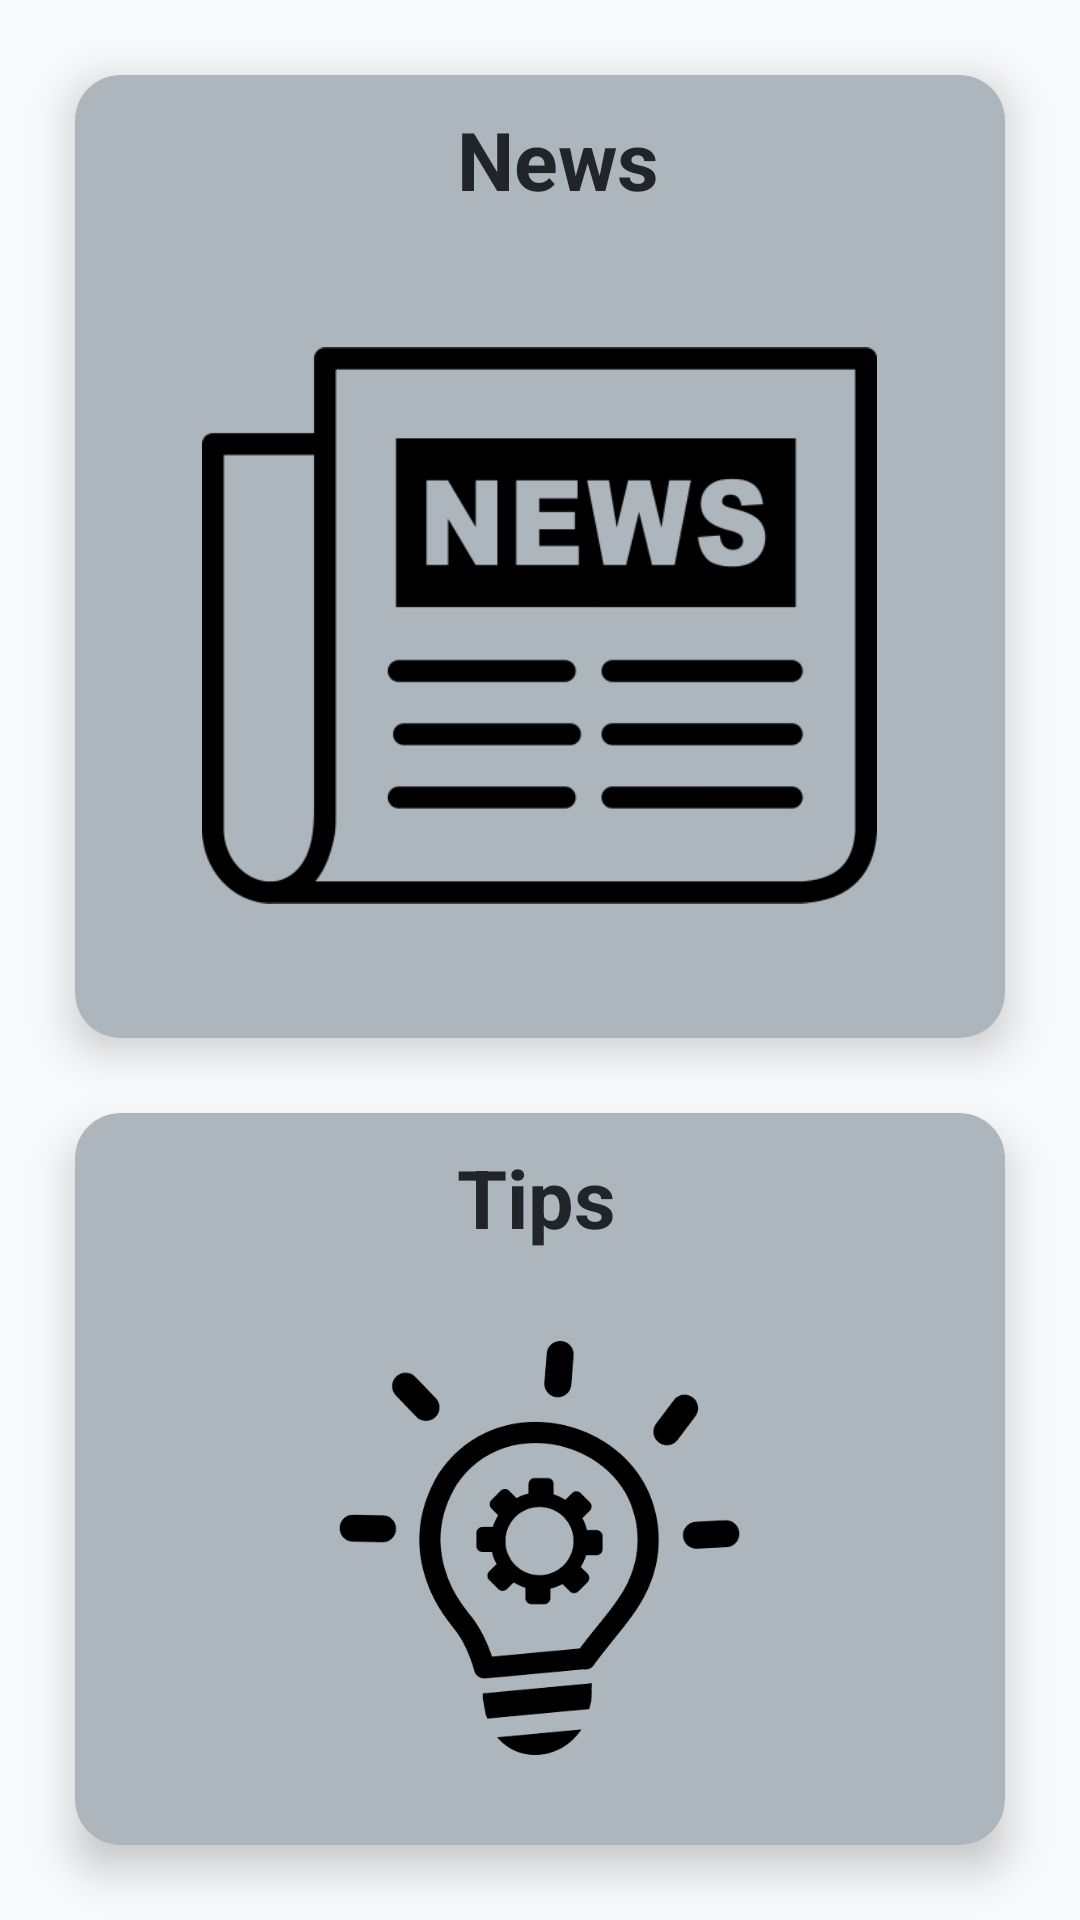

Produce the Android XML layout that renders to this screen, including the resource entries it uses.
<!-- AndroidManifest.xml: application theme Theme.Design.NoActionBar -->
<!-- res/layout/fragment_explore.xml -->
<?xml version="1.0" encoding="utf-8"?>
<androidx.constraintlayout.widget.ConstraintLayout xmlns:android="http://schemas.android.com/apk/res/android"
    xmlns:app="http://schemas.android.com/apk/res-auto"
    xmlns:tools="http://schemas.android.com/tools"
    android:id="@+id/relativeLayout"
    android:layout_width="fill_parent"
    android:layout_height="match_parent"
    android:background="@color/mainBackground">


    <LinearLayout
        android:layout_width="match_parent"
        android:layout_height="match_parent"
        android:gravity="center_vertical"
        android:orientation="vertical"
        app:layout_constraintBottom_toBottomOf="parent"
        app:layout_constraintEnd_toEndOf="parent"
        app:layout_constraintHorizontal_bias="0.0"
        app:layout_constraintStart_toStartOf="parent"
        app:layout_constraintTop_toTopOf="parent"
        app:layout_constraintVertical_bias="1.0">

        <androidx.cardview.widget.CardView
            android:id="@+id/newsCard"
            android:layout_width="match_parent"
            android:layout_height="wrap_content"
            android:layout_gravity="center"
            android:layout_marginStart="25dp"
            android:layout_marginTop="25dp"
            android:layout_marginEnd="25dp"
            android:clickable="true"
            android:foreground="?attr/selectableItemBackground"
            android:stateListAnimator="@animator/lift_on_touch"
            app:cardBackgroundColor="@color/colorPrimaryDark"
            app:cardCornerRadius="15dp"
            app:cardElevation="8dp"
            app:cardPreventCornerOverlap="true">


            <RelativeLayout
                android:layout_width="match_parent"
                android:layout_height="match_parent"
                android:gravity="center">

                <TextView
                    android:id="@+id/textView6"
                    android:layout_width="wrap_content"
                    android:layout_height="wrap_content"
                    android:layout_marginStart="110dp"
                    android:layout_marginTop="10dp"
                    android:text="@string/news"
                    android:textColor="@color/mainText"
                    android:textSize="27sp"
                    android:textStyle="bold" />

                <ImageView
                    android:id="@+id/newsImage"
                    android:layout_width="275dp"
                    android:layout_height="275dp"
                    android:layout_below="@id/textView6"
                    android:padding="25dp"
                    app:srcCompat="@drawable/news" />

            </RelativeLayout>

        </androidx.cardview.widget.CardView>

        <androidx.cardview.widget.CardView
            android:id="@+id/tipsCard"
            android:layout_width="match_parent"
            android:layout_height="wrap_content"
            android:layout_margin="25dp"
            android:clickable="true"
            android:foreground="?attr/selectableItemBackground"
            android:stateListAnimator="@animator/lift_on_touch"
            app:cardBackgroundColor="@color/colorPrimaryDark"
            app:cardCornerRadius="15dp"
            app:cardElevation="8dp"
            app:cardPreventCornerOverlap="true">


            <RelativeLayout
                android:layout_width="match_parent"
                android:layout_height="match_parent"
                android:gravity="center">

                <TextView
                    android:id="@+id/textView4"
                    android:layout_width="wrap_content"
                    android:layout_height="wrap_content"
                    android:layout_marginStart="110dp"
                    android:layout_marginTop="10dp"
                    android:text="@string/text_Tips"
                    android:textColor="@color/mainText"
                    android:textSize="27sp"
                    android:textStyle="bold" />

                <ImageView
                    android:id="@+id/imageTips"
                    android:layout_width="275dp"
                    android:layout_height="275dp"
                    android:layout_below="@id/textView4"
                    android:padding="30dp"
                    app:srcCompat="@drawable/tips" />

            </RelativeLayout>

        </androidx.cardview.widget.CardView>
    </LinearLayout>


</androidx.constraintlayout.widget.ConstraintLayout>
<!-- resources referenced by this layout -->
<resources>
  <color name="colorPrimaryDark">#adb5bd</color>
  <color name="mainBackground">#f8f9fa</color>
  <color name="mainText">#212529</color>
  <!-- drawable news: png bitmap (drawable-v24, 4604 bytes) -->
  <!-- drawable tips: png bitmap (drawable-v24, 5051 bytes) -->
  <string name="news">News</string>
  <string name="text_Tips">Tips</string>
</resources>
